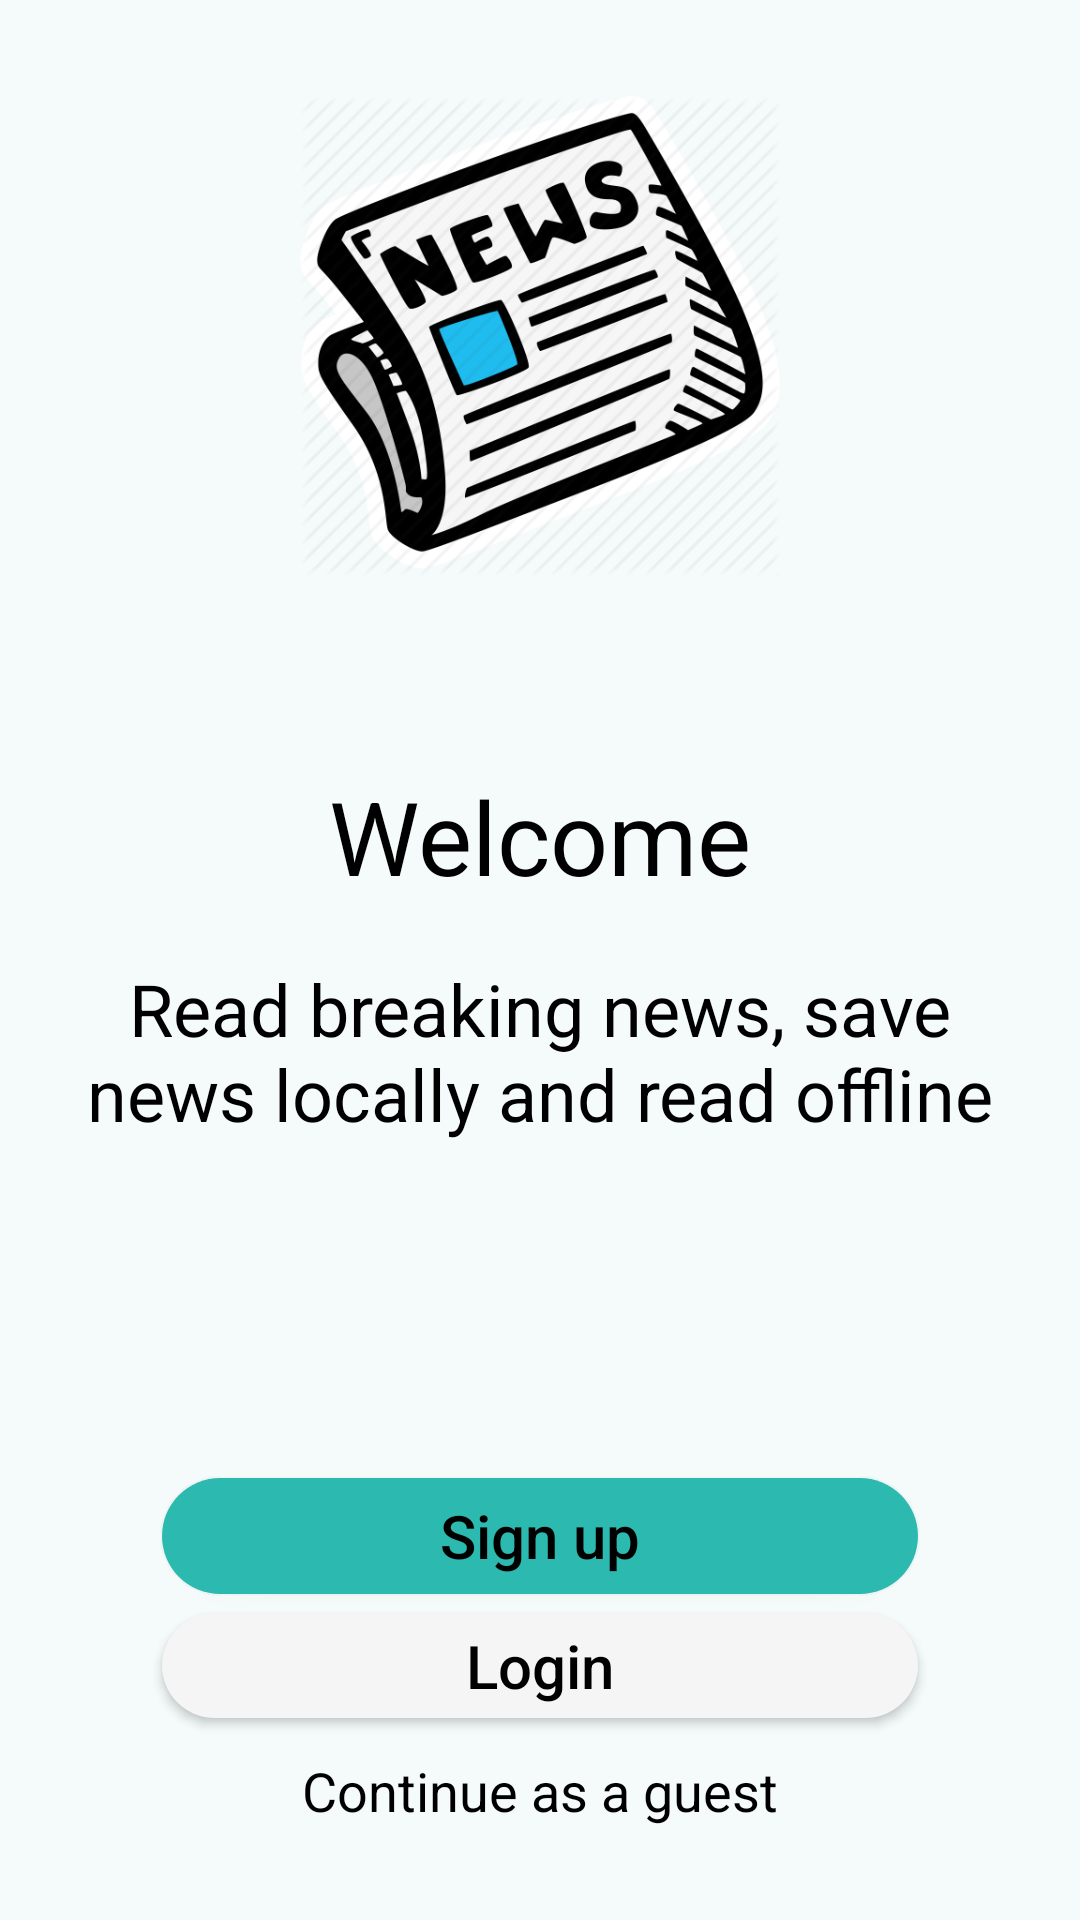

Here is an Android app screen rendered from its layout file. Give the layout XML and the strings, colors and styles it references.
<!-- AndroidManifest.xml: application theme Theme.NewsApp -->
<!-- res/layout/activity_on_boarding.xml -->
<?xml version="1.0" encoding="utf-8"?>
<androidx.constraintlayout.widget.ConstraintLayout xmlns:android="http://schemas.android.com/apk/res/android"
    xmlns:app="http://schemas.android.com/apk/res-auto"
    xmlns:tools="http://schemas.android.com/tools"
    android:layout_width="match_parent"
    android:layout_height="match_parent"
    android:background="@color/background"
    android:orientation="vertical"
    tools:context=".ui.onboarding.OnBoardingActivity">

    <androidx.appcompat.widget.AppCompatImageView
        android:id="@+id/iv_onboarding_logo"
        android:layout_width="0dp"
        android:layout_height="0dp"
        android:layout_gravity="center"
        android:layout_weight="1"
        android:src="@drawable/img_1"
        app:layout_constraintBottom_toTopOf="@+id/guideline4"
        app:layout_constraintDimensionRatio="1:1"
        app:layout_constraintEnd_toEndOf="@id/guideline2"
        app:layout_constraintHorizontal_bias="0.5"
        app:layout_constraintStart_toStartOf="@id/guideline"
        app:layout_constraintTop_toBottomOf="@+id/guideline3" />

    
    
    
    
    <androidx.appcompat.widget.AppCompatTextView
        android:id="@+id/tv_onboarding_title"
        android:layout_width="0dp"
        android:layout_height="0dp"
        android:textSize="34sp"
        android:text="Welcome"
        android:textAlignment="center"
        android:textColor="@color/black"
        app:layout_constraintBottom_toTopOf="@+id/guideline13"
        app:layout_constraintEnd_toEndOf="@id/guideline2"
        app:layout_constraintStart_toStartOf="@id/guideline"
        app:layout_constraintTop_toBottomOf="@+id/guideline5"
        />

    
    
    
    <androidx.appcompat.widget.AppCompatTextView
        android:id="@+id/tv_onboarding_subtitle"
        android:layout_width="0dp"
        android:layout_height="0dp"
        android:textSize="24sp"
        android:text="Read breaking news, save news locally and read offline"
        android:textAlignment="center"
        android:textColor="@color/black"
        app:layout_constraintBottom_toTopOf="@+id/guideline11"
        app:layout_constraintEnd_toEndOf="@id/guideline7"
        app:layout_constraintHorizontal_bias="0.0"
        app:layout_constraintStart_toStartOf="@id/guideline6"
        app:layout_constraintTop_toBottomOf="@+id/guideline13"
        app:layout_constraintVertical_bias="1.0"
        />

    <androidx.appcompat.widget.AppCompatButton
        android:id="@+id/createAccountButton"
        android:layout_width="0dp"
        android:layout_height="0dp"
        android:background="@drawable/button_primary"
        android:text="@string/onboarding_button_secondary"
        android:textAllCaps="false"
        android:textSize="20sp"
        android:textColor="@color/black"
        app:layout_constraintBottom_toTopOf="@+id/guideline8_1"
        app:layout_constraintEnd_toEndOf="@id/guideline2"
        app:layout_constraintStart_toStartOf="@id/guideline"
        app:layout_constraintTop_toBottomOf="@+id/guideline8_2" />

    <androidx.appcompat.widget.AppCompatButton
        android:id="@+id/signInButton"
        android:layout_width="0dp"
        android:layout_height="0dp"
        android:background="@drawable/button_secondary"
        android:text="@string/onboarding_button_primary"
        android:textAllCaps="false"
        android:textSize="20sp"
        android:textColor="@color/black"
        app:layout_constraintBottom_toTopOf="@+id/guideline12"
        app:layout_constraintEnd_toEndOf="@id/guideline2"
        app:layout_constraintStart_toStartOf="@id/guideline"
        app:layout_constraintTop_toBottomOf="@+id/guideline8" />

    <androidx.appcompat.widget.AppCompatButton
        android:id="@+id/anonymousUserButton"
        android:layout_width="0dp"
        android:layout_height="0dp"
        android:background="@drawable/button_secondary"
        android:text="@string/onboarding_button_third"
        android:textAllCaps="false"
        android:textColor="@color/black"
        android:visibility="gone"
        app:layout_constraintBottom_toTopOf="@+id/guideline10"
        app:layout_constraintEnd_toEndOf="@id/guideline2"
        app:layout_constraintStart_toStartOf="@id/guideline"
        app:layout_constraintTop_toBottomOf="@+id/guideline9" />

    <androidx.appcompat.widget.AppCompatTextView
        android:id="@+id/tv_onboarding_anonymous_user"
        android:layout_width="0dp"
        android:layout_height="0dp"
        android:textSize="18sp"
        android:text="Continue as a guest"
        android:textAlignment="center"
        android:textColor="@color/black"
        android:gravity="center"
        app:layout_constraintBottom_toTopOf="@+id/guideline10"
        app:layout_constraintEnd_toEndOf="@id/guideline2"
        app:layout_constraintStart_toStartOf="@id/guideline"
        app:layout_constraintTop_toBottomOf="@+id/guideline9"
        />

    <androidx.constraintlayout.widget.Guideline
        android:id="@+id/guideline"
        android:layout_width="wrap_content"
        android:layout_height="wrap_content"
        android:orientation="vertical"
        app:layout_constraintGuide_percent="0.15" />

    <androidx.constraintlayout.widget.Guideline
        android:id="@+id/guideline2"
        android:layout_width="wrap_content"
        android:layout_height="wrap_content"
        android:orientation="vertical"
        app:layout_constraintGuide_percent="0.85" />

    <androidx.constraintlayout.widget.Guideline
        android:id="@+id/guideline6"
        android:layout_width="wrap_content"
        android:layout_height="wrap_content"
        android:orientation="vertical"
        app:layout_constraintGuide_percent="0.08" />

    <androidx.constraintlayout.widget.Guideline
        android:id="@+id/guideline7"
        android:layout_width="wrap_content"
        android:layout_height="wrap_content"
        android:orientation="vertical"
        app:layout_constraintGuide_percent="0.92" />

    <androidx.constraintlayout.widget.Guideline
        android:id="@+id/guideline3"
        android:layout_width="wrap_content"
        android:layout_height="wrap_content"
        android:orientation="horizontal"
        app:layout_constraintGuide_percent="0.05" />

    <androidx.constraintlayout.widget.Guideline
        android:id="@+id/guideline4"
        android:layout_width="wrap_content"
        android:layout_height="wrap_content"
        android:orientation="horizontal"
        app:layout_constraintGuide_percent="0.30" />

    <androidx.constraintlayout.widget.Guideline
        android:id="@+id/guideline5"
        android:layout_width="wrap_content"
        android:layout_height="wrap_content"
        android:orientation="horizontal"
        app:layout_constraintGuide_percent="0.40" />

    <androidx.constraintlayout.widget.Guideline
        android:id="@+id/guideline13"
        android:layout_width="wrap_content"
        android:layout_height="wrap_content"
        android:orientation="horizontal"
        app:layout_constraintGuide_percent="0.50" />

    <androidx.constraintlayout.widget.Guideline
        android:id="@+id/guideline11"
        android:layout_width="wrap_content"
        android:layout_height="wrap_content"
        android:orientation="horizontal"
        app:layout_constraintGuide_percent="0.70" />

    <androidx.constraintlayout.widget.Guideline
        android:id="@+id/guideline8_2"
        android:layout_width="wrap_content"
        android:layout_height="wrap_content"
        android:orientation="horizontal"
        app:layout_constraintGuide_percent="0.77" />

    <androidx.constraintlayout.widget.Guideline
        android:id="@+id/guideline8_1"
        android:layout_width="wrap_content"
        android:layout_height="wrap_content"
        android:orientation="horizontal"
        app:layout_constraintGuide_percent="0.83" />

    <androidx.constraintlayout.widget.Guideline
        android:id="@+id/guideline8"
        android:layout_width="wrap_content"
        android:layout_height="wrap_content"
        android:orientation="horizontal"
        app:layout_constraintGuide_percent="0.84" />

    <androidx.constraintlayout.widget.Guideline
        android:id="@+id/guideline12"
        android:layout_width="wrap_content"
        android:layout_height="wrap_content"
        android:orientation="horizontal"
        app:layout_constraintGuide_percent="0.895" />

    <androidx.constraintlayout.widget.Guideline
        android:id="@+id/guideline9"
        android:layout_width="wrap_content"
        android:layout_height="wrap_content"
        android:orientation="horizontal"
        app:layout_constraintGuide_percent="0.905" />

    <androidx.constraintlayout.widget.Guideline
        android:id="@+id/guideline10"
        android:layout_width="wrap_content"
        android:layout_height="wrap_content"
        android:orientation="horizontal"
        app:layout_constraintGuide_percent="0.96" />

</androidx.constraintlayout.widget.ConstraintLayout>
<!-- resources referenced by this layout -->
<resources>
  <color name="background">#F4FBFA</color>
  <color name="black">#FF000000</color>
  <!-- drawable button_primary (drawable) -->
  <?xml version="1.0" encoding="utf-8"?>
  <shape xmlns:android="http://schemas.android.com/apk/res/android">
      <corners android:radius="30dp"/>
  
      <gradient
          android:angle="45"
          android:endColor="@color/primary"
          android:startColor="@color/primary"
          />
  </shape>
  <!-- drawable button_secondary (drawable) -->
  <?xml version="1.0" encoding="utf-8"?>
  <shape xmlns:android="http://schemas.android.com/apk/res/android">
      <solid android:color="@color/grey"/>
      <corners android:radius="30dp"/>
  </shape>
  <!-- drawable img_1: png bitmap (drawable, 80118 bytes) -->
  <string name="onboarding_button_primary">Login</string>
  <string name="onboarding_button_secondary">Sign up</string>
  <string name="onboarding_button_third">Continue as a guest</string>
  <style name="Theme.NewsApp" parent="Theme.MaterialComponents.DayNight.NoActionBar">
          
          <item name="colorPrimary">@color/purple_500</item>
          <item name="colorPrimaryVariant">@color/purple_700</item>
          <item name="colorOnPrimary">@color/white</item>
          
          <item name="colorSecondary">@color/teal_200</item>
          <item name="colorSecondaryVariant">@color/teal_700</item>
          <item name="colorOnSecondary">@color/black</item>
          
          <item name="android:statusBarColor">?attr/colorPrimaryVariant</item>
          
      </style>
  <color name="primary">#2CB9B0</color>
  <color name="grey">#F6F5F5</color>
  <color name="purple_500">#FF6200EE</color>
  <color name="purple_700">#FF3700B3</color>
  <color name="white">#FFFFFFFF</color>
  <color name="teal_200">#FF03DAC5</color>
  <color name="teal_700">#FF018786</color>
</resources>
